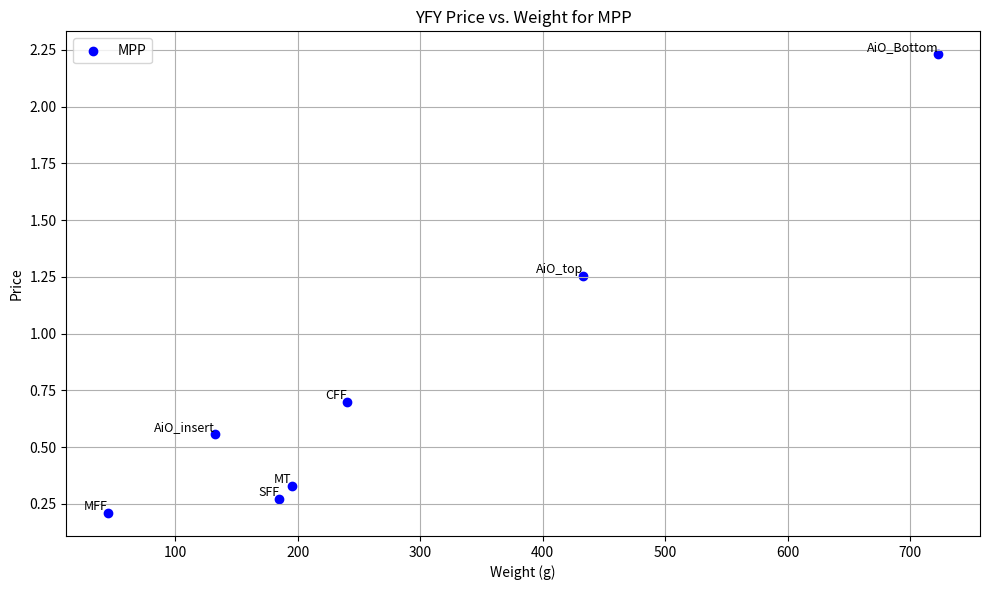
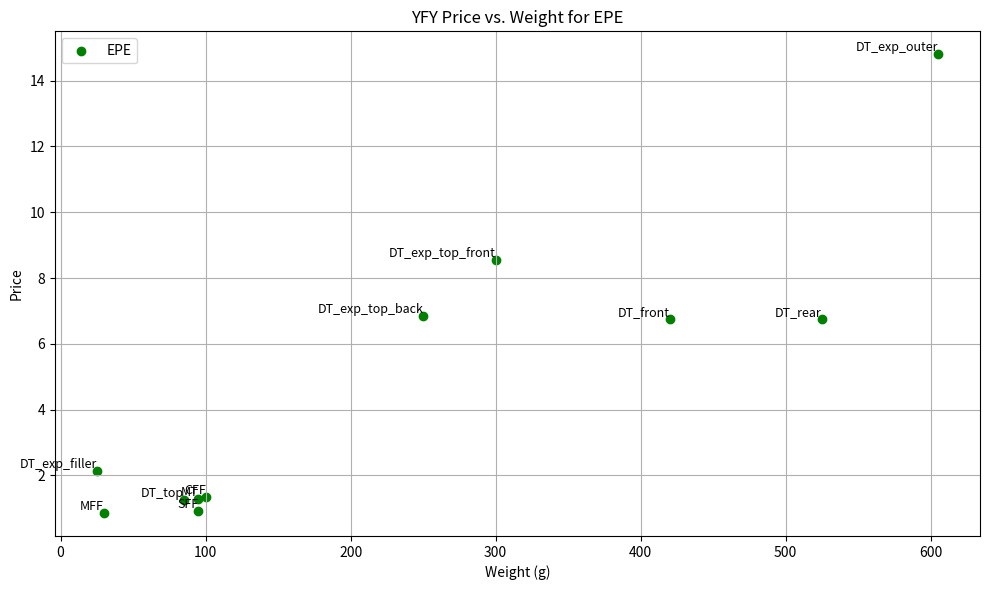

Recreate these plots in Python, in order.
import matplotlib.pyplot as plt

# Define the data
# SFF MT CFF MFF AiO_top AiO_Bottom AiO_insert DT_Top DT_Bottom_wo_DiB_KB DT_DiB_KB_System
weight_MPP = [185, 195, 240, 45, 433, 723, 132]
# , 41, 77, 77]
# SFF MT CFF MFF DT_front DT_rear DT_top DT_exp_outer DT_exp_top_front DT_exp_top_back DT_exp_filler
weight_EPE = [95, 95, 100, 30, 420, 525, 85, 605, 300, 250, 25]

qty_MPP = [2, 2, 1, 1, 1, 1, 1]
# , 1, 1, 1]
qty_EPE = [2, 2, 1, 1, 1, 1, 1, 1, 1, 1, 1]

price_MPP = [0.540, 0.66, 0.698, 0.210, 1.254, 2.230, 0.560]
# , 2.2, 2.2, 2]
price_EPE = [1.86, 2.59, 1.333, 0.859, 6.75, 6.75, 1.25, 14.8, 8.55, 6.84, 2.138]

labels_MPP = ["SFF", "MT", "CFF", "MFF", "AiO_top", "AiO_Bottom", "AiO_insert"]
#   , 'DT_Top', 'DT_Bottom', 'DT_DiB_KB_System']
labels_EPE = [
    "SFF",
    "MT",
    "CFF",
    "MFF",
    "DT_front",
    "DT_rear",
    "DT_top",
    "DT_exp_outer",
    "DT_exp_top_front",
    "DT_exp_top_back",
    "DT_exp_filler",
]


def plot_price_vs_weight(material="EPE"):

    data_list_MPP = [
        (weight_MPP[i], price_MPP[i] / qty_MPP[i], labels_MPP[i])
        for i in range(len(weight_MPP))
    ]
    data_list_EPE = [
        (weight_EPE[i], price_EPE[i] / qty_EPE[i], labels_EPE[i])
        for i in range(len(weight_EPE))
    ]

    plt.figure(figsize=(10, 6))

    if material == "MPP":
        if data_list_MPP:
            x_mpp, y_mpp, label_mpp = zip(*data_list_MPP)
            plt.scatter(x_mpp, y_mpp, label="MPP", color="blue")
            for i in range(len(x_mpp)):
                plt.text(
                    x_mpp[i],
                    y_mpp[i],
                    label_mpp[i],
                    fontsize=9,
                    ha="right",
                    va="bottom",
                )

    else:
        if data_list_EPE:
            x_epe, y_epe, label_epe = zip(*data_list_EPE)
            plt.scatter(x_epe, y_epe, label="EPE", color="green")
            for i in range(len(x_epe)):
                plt.text(
                    x_epe[i],
                    y_epe[i],
                    label_epe[i],
                    fontsize=9,
                    ha="right",
                    va="bottom",
                )

    plt.xlabel("Weight (g)")
    plt.ylabel("Price")
    plt.title(f"YFY Price vs. Weight for {material}")
    plt.legend()
    plt.grid(True)
    plt.tight_layout()
    plt.savefig("price_vs_weight.png")
    plt.show()


# Run the plot function
plot_price_vs_weight(material="MPP")
plot_price_vs_weight(material="EPE")
